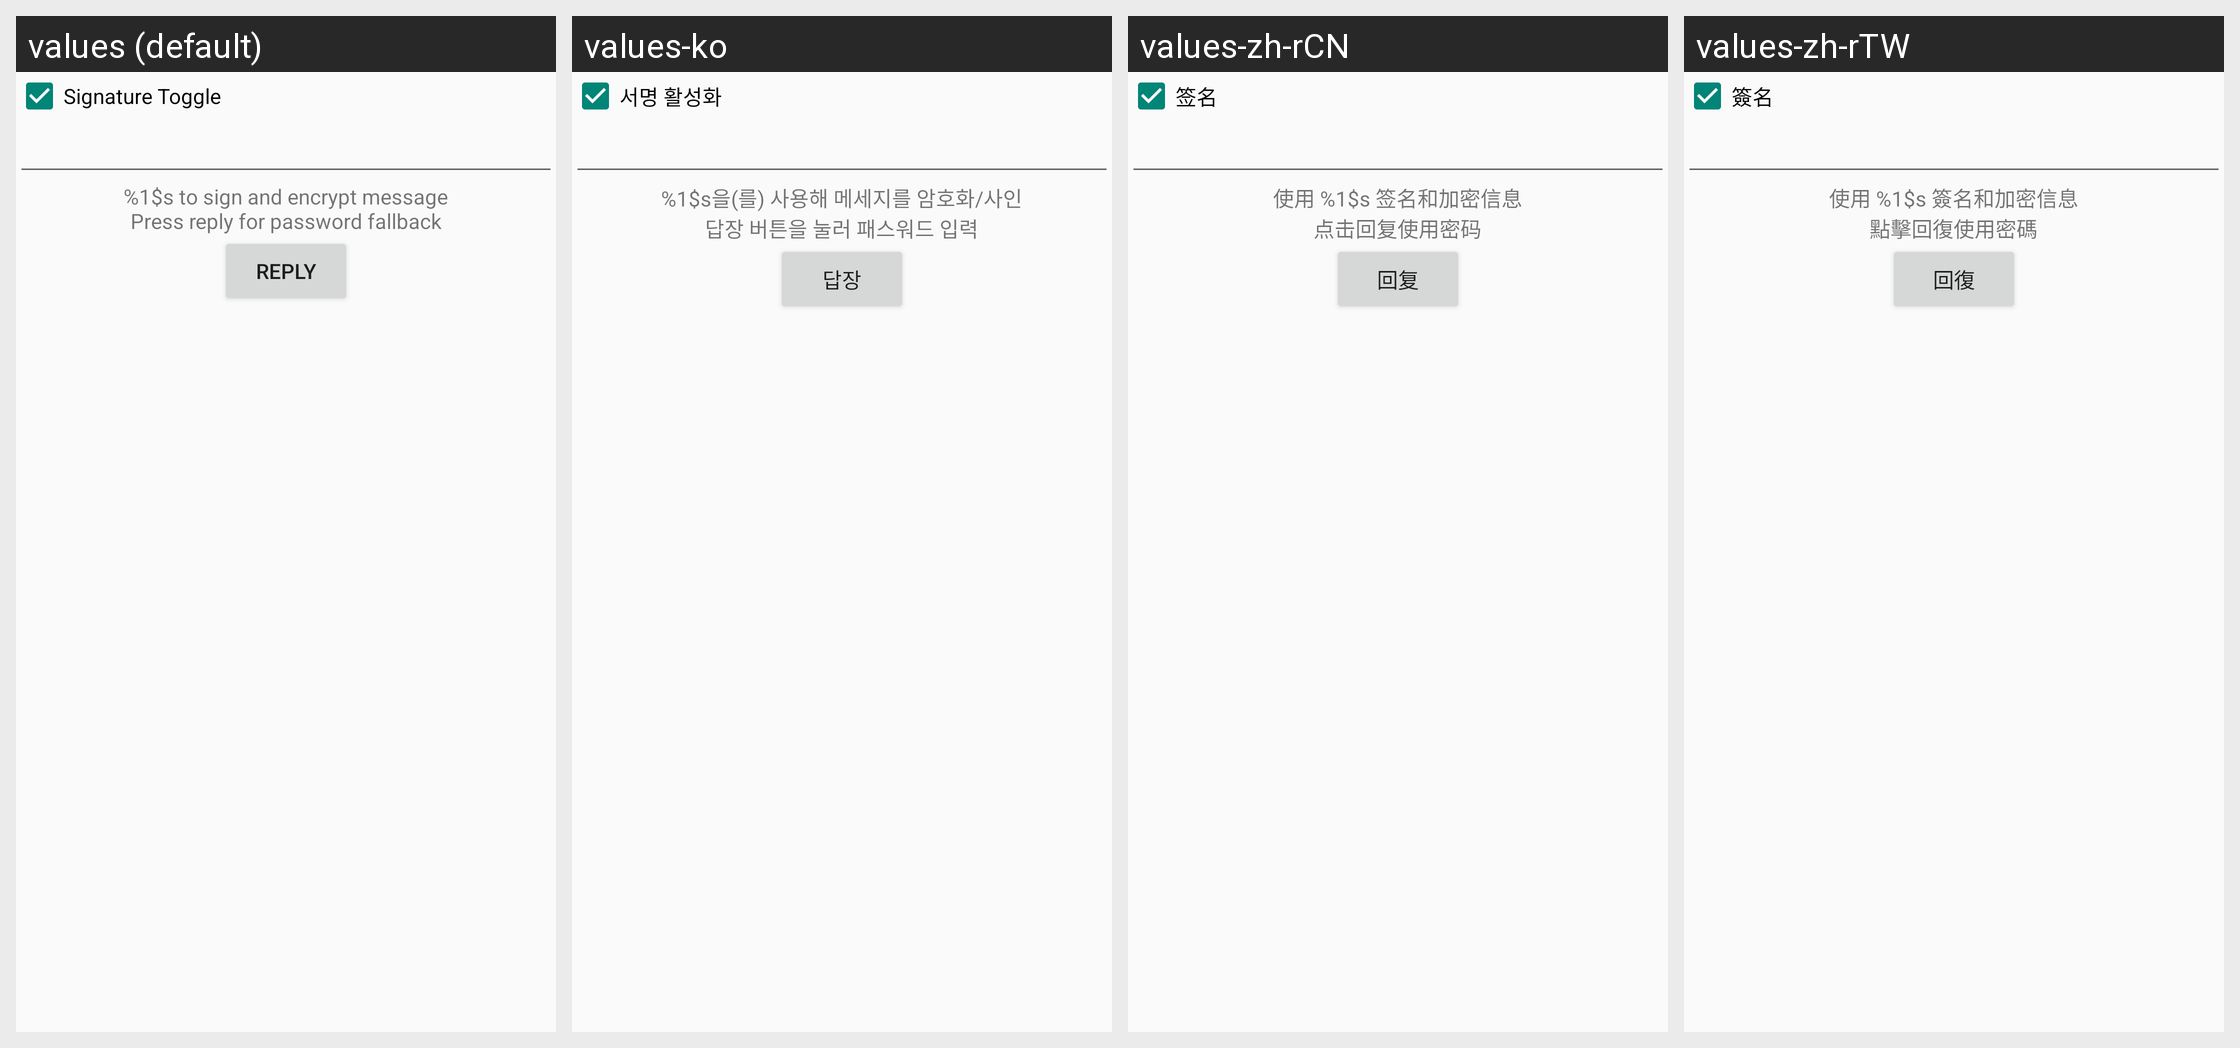

Strings drawn on this Android screen and how each of the app's shown locales translates them:
Android screen res/layout/quickreplyactivitylayout.xml rendered under 4 locales, left to right: values (default), values-ko, values-zh-rCN, values-zh-rTW. Device: Nexus 5 (rendered at 1080×1920; each locale shown at half size, 540×960, under a caption strip naming it); theme AppTheme.
Other locales in the repository, not shown: values-de, values-es, values-nl.
Strings drawn on this screen, with the default value and each locale's value (text and hints the layout hard-codes, and strings that could not be matched under every locale, appear in the picture but are not listed):

signatureToggleText
  values: Signature Toggle
  values-ko: 서명 활성화
  values-zh-rCN: 签名
  values-zh-rTW: 簽名

replyText
  values: Reply
  values-ko: 답장
  values-zh-rCN: 回复
  values-zh-rTW: 回復

alternativeReplyNotificationText
  values: %1$s to sign and encrypt message
      Press reply for password fallback
  values-ko: %1$s을(를) 사용해 메세지를 암호화/사인
      답장 버튼을 눌러 패스워드 입력
  values-zh-rCN: 使用 %1$s 签名和加密信息
      点击回复使用密码
  values-zh-rTW: 使用 %1$s 簽名和加密信息
      點擊回復使用密碼
